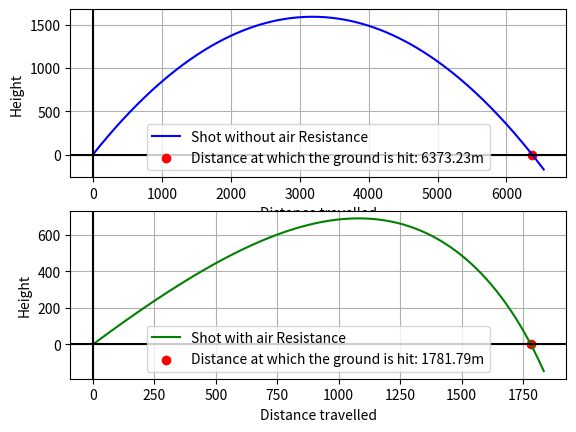

Reproduce this figure in Python.
import numpy as np
import matplotlib.pyplot as plt
from scipy.optimize import fsolve
from scipy.integrate import odeint



def S_y(t, angle, speed):
    return -1/2 * 9.80665 * t**2 + np.sin(angle*np.pi/180) * speed * t

def S_x(t, angle, speed):
    return np.cos(angle*np.pi/180) * speed * t

def S_without_air(time, angle, speed):
    def x_t(t): return S_x(t, angle, speed)
    s_x = x_t(time)

    def y_t(t): return S_y(t, angle, speed)
    s_y = y_t(time)

    def t_x(x): return x / (np.cos(angle*np.pi/180) * speed)
    def y_x(x): return y_t(t_x(x))

    root_x = fsolve(y_x, 50000)

    # Calculate velocities directly using the derivatives
    vx_at_y_zero = np.cos(angle*np.pi/180) * speed
    vy_at_y_zero = np.sin(angle*np.pi/180) * speed
    velocity_at_y_zero = np.sqrt(vx_at_y_zero**2 + vy_at_y_zero**2)
    time_at_0 = t_x(root_x)

    return s_x, s_y, root_x, velocity_at_y_zero, time_at_0


def S_with_air(state, t, g, k, m):
    # Unpack the state vector
    x, y, vx, vy = state

    # Calculate the derivatives
    dxdt = vx
    dydt = vy
    dvxdt = -(k/m) * np.sqrt(vx**2 + vy**2) * vx
    dvydt = -g - (k/m) * np.sqrt(vx**2 + vy**2) * vy

    return [dxdt, dydt, dvxdt, dvydt]

def solve_S_with_air(angle, speed, mass, k, time_end=25, num_points=1000):
    # Initial conditions
    initial_state = [0, 0, np.cos(np.radians(angle)) * speed, np.sin(np.radians(angle)) * speed]

    # Time points
    t = np.linspace(0, time_end, num_points)

    # Solve the differential equation
    solution = odeint(S_with_air, initial_state, t, args=(9.80665, k, mass))

    # Extract the x and y coordinates
    x = solution[:, 0]
    y = solution[:, 1]

    return x, y

def find_root(angle, speed, mass, k):
    x_values, y_values = solve_S_with_air(angle, speed, mass, k)

    root_indices = np.where(np.diff(np.sign(y_values)))[0]

    for root_index in root_indices:
        x_root = np.interp(0, y_values[root_index:root_index + 2], x_values[root_index:root_index + 2])
        if x_root != 0:
            root_x = x_root
            return root_x

    return None  # No such root found

    return roots_x

def find_velocity(angle, speed, mass, k, time_end=25, num_points=1000):
    x_values, y_values = solve_S_with_air(angle, speed, mass, k, time_end, num_points)

    # Find where the trajectory crosses the x-axis (y=0)
    root_indices = np.where(np.diff(np.sign(y_values)))[0]

    if len(root_indices) > 1:
        root_index = root_indices[1]
        t_at_y_zero = np.interp(0, y_values[root_index:root_index+2], x_values[root_index:root_index+2])
        
        # Solve the differential equation again to get velocities
        solution = odeint(S_with_air, [0, 0, np.cos(np.radians(angle)) * speed, np.sin(np.radians(angle)) * speed], np.linspace(0, t_at_y_zero, num_points), args=(9.80665, k, mass))
        
        # Calculate velocity at y=0
        vx_at_y_zero = np.interp(t_at_y_zero, np.linspace(0, t_at_y_zero, num_points), solution[:, 2])
        vy_at_y_zero = np.interp(t_at_y_zero, np.linspace(0, t_at_y_zero, num_points), solution[:, 3])
        velocity_at_y_zero = np.sqrt(vx_at_y_zero**2 + vy_at_y_zero**2)

        return velocity_at_y_zero
    else:
        return None  
    
def find_time_0(angle, speed, mass, k, time_end=25, num_points=1000):
    x_values, y_values = solve_S_with_air(angle, speed, mass, k, time_end, num_points)

    # Find where the trajectory crosses the x-axis
    root_indices = np.where(np.diff(np.sign(y_values)))[0]
    root_index = root_indices[1]
    # Obtain the time values corresponding to the trajectory
    t_values = np.linspace(0, time_end, num_points)
    
    # Interpolate to find the time at which x=0
    t_at_x_zero = np.interp(0, y_values[root_index:root_index+2], t_values[root_index:root_index+2])
    
    return t_at_x_zero




angle = 45  
speed = 250   
mass = 6.0

ρ_fe = 7874
ρ_L = 1.23
Cw = 0.45
r = ((4*mass)/(3*np.pi*ρ_fe))**(1/3)
A = np.pi*r**2

k = 1/2 * A * ρ_L * Cw

x, y = solve_S_with_air(angle, speed, mass, k)


s_x, s_y, root_t, speed_at_y_zero, time_at_0 = S_without_air(np.linspace(0, 37, 300), angle, speed)




print("Without Air Resistance")
print("Root of s(x):", root_t)
print("Velocity at y=0:", speed_at_y_zero)
print("Time of impact:", time_at_0)


print("With Air Resistance")
root_x = find_root(angle, speed, mass, k)
print("Root of s(x):", root_x)

velocity_at_y_zero = find_velocity(angle, speed, mass, k)
print("Velocity at y=0:", velocity_at_y_zero)

time_0 = find_time_0(angle, speed, mass, k)
print("Time at x=0:", time_0)





def plot():

    plt.figure()

    plt.subplot(211)
    plt.plot(s_x, s_y, color='blue', label='Shot without air Resistance')
    plt.scatter(root_t, 0, color='red', label=f'Distance at which the ground is hit: {root_t[0]:.2f}m')
    plt.axhline(0, color='black')
    plt.axvline(0, color='black')
    plt.xlabel('Distance travelled')
    plt.ylabel("Height")
    plt.legend()
    plt.grid(True)

    plt.subplot(212)
    plt.plot(x, y, color='green', label='Shot with air Resistance')
    plt.scatter(root_x, 0, color='red', label=f'Distance at which the ground is hit: {root_x:.2f}m')
    plt.axhline(0, color='black')
    plt.axvline(0, color='black')
    plt.xlabel('Distance travelled')
    plt.ylabel("Height")
    plt.legend()
    plt.grid(True)
    
    plt.show()

plot()